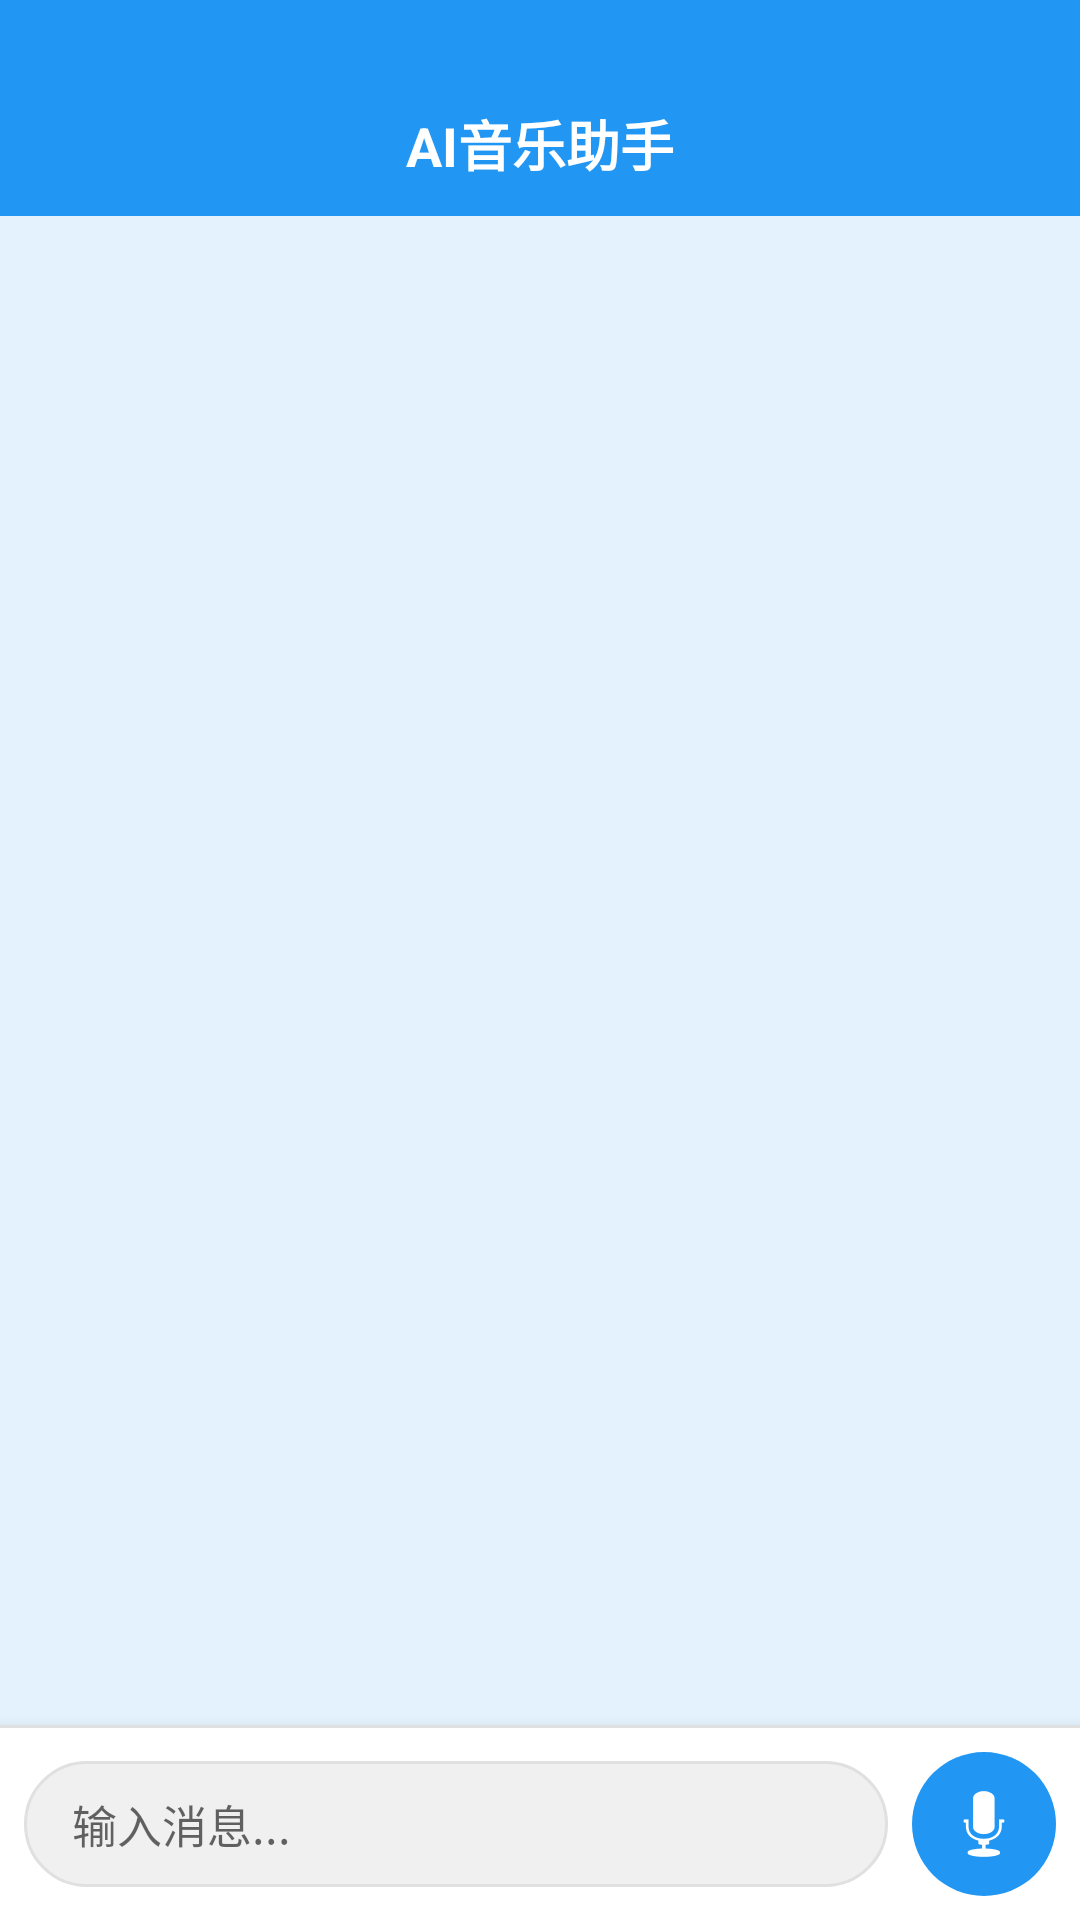

Here is an Android app screen rendered from its layout file. Give the layout XML and the strings, colors and styles it references.
<!-- AndroidManifest.xml: application theme Theme.CloudMusicDemo -->
<!-- res/layout/activity_voice_assistant.xml -->
<?xml version="1.0" encoding="utf-8"?>
<RelativeLayout xmlns:android="http://schemas.android.com/apk/res/android"
    android:layout_width="match_parent"
    android:layout_height="match_parent"
    android:background="#E3F2FD">

    
    <LinearLayout
        android:id="@+id/headerLayout"
        android:layout_width="match_parent"
        android:layout_height="wrap_content"
        android:orientation="vertical"
        android:background="#2196F3"
        android:paddingTop="24dp">

        
        <LinearLayout
            android:layout_width="match_parent"
            android:layout_height="48dp"
            android:orientation="horizontal"
            android:gravity="center_vertical"
            android:paddingStart="16dp"
            android:paddingEnd="16dp"
            android:elevation="4dp">

            <ImageView
                android:id="@+id/ivBack"
                android:layout_width="32dp"
                android:layout_height="32dp"
                android:src="@android:drawable/ic_menu_revert"
                android:contentDescription="返回"
                android:padding="4dp"
                android:tint="#FFFFFF"
                android:clickable="true"
                android:focusable="true"
                android:background="?attr/selectableItemBackgroundBorderless"
                android:visibility="gone" />

            <TextView
                android:layout_width="0dp"
                android:layout_height="wrap_content"
                android:layout_weight="1"
                android:text="AI音乐助手"
                android:textSize="18sp"
                android:textColor="#FFFFFF"
                android:textStyle="bold"
                android:gravity="center" />

            <View
                android:layout_width="32dp"
                android:layout_height="32dp"
                android:visibility="gone" />
        </LinearLayout>
    </LinearLayout>

    
    <androidx.recyclerview.widget.RecyclerView
        android:id="@+id/rvChatHistory"
        android:layout_width="match_parent"
        android:layout_height="match_parent"
        android:layout_below="@id/headerLayout"
        android:layout_above="@+id/inputContainer"
        android:padding="12dp"
        android:clipToPadding="false"
        android:scrollbars="vertical"
        android:overScrollMode="always" />

    
    <LinearLayout
        android:id="@+id/inputContainer"
        android:layout_width="match_parent"
        android:layout_height="wrap_content"
        android:layout_alignParentBottom="true"
        android:orientation="vertical"
        android:background="#FFFFFF"
        android:elevation="8dp">

        
        <View
            android:layout_width="match_parent"
            android:layout_height="1dp"
            android:background="#E0E0E0" />

        
        <LinearLayout
            android:layout_width="match_parent"
            android:layout_height="wrap_content"
            android:orientation="horizontal"
            android:padding="8dp"
            android:gravity="center_vertical"
            android:paddingBottom="8dp">

            <EditText
                android:id="@+id/etInput"
                android:layout_width="0dp"
                android:layout_height="wrap_content"
                android:layout_weight="1"
                android:hint="输入消息..."
                android:background="@drawable/bg_input_box"
                android:padding="10dp"
                android:paddingStart="16dp"
                android:paddingEnd="16dp"
                android:maxLines="4"
                android:inputType="textMultiLine"
                android:textSize="15sp"
                android:textColor="#333333"
                android:minHeight="40dp"
                android:imeOptions="actionSend" />

            
            <TextView
                android:id="@+id/btnSend"
                android:layout_width="wrap_content"
                android:layout_height="wrap_content"
                android:text="发送"
                android:textSize="15sp"
                android:textColor="#2196F3"
                android:textStyle="bold"
                android:padding="12dp"
                android:paddingStart="16dp"
                android:paddingEnd="16dp"
                android:layout_marginStart="8dp"
                android:background="?attr/selectableItemBackground"
                android:clickable="true"
                android:focusable="true"
                android:visibility="gone" />

            
            <ImageView
                android:id="@+id/ivVoiceInput"
                android:layout_width="48dp"
                android:layout_height="48dp"
                android:src="@android:drawable/ic_btn_speak_now"
                android:padding="8dp"
                android:layout_marginStart="8dp"
                android:background="@drawable/bg_voice_button"
                android:clickable="true"
                android:focusable="true"
                android:contentDescription="语音输入"
                android:tint="#FFFFFF" />
        </LinearLayout>
    </LinearLayout>

</RelativeLayout>
<!-- resources referenced by this layout -->
<resources>
  <!-- drawable bg_input_box (drawable) -->
  <?xml version="1.0" encoding="utf-8"?>
  <shape xmlns:android="http://schemas.android.com/apk/res/android"
      android:shape="rectangle">
  
      <solid android:color="#F0F0F0" />
  
      <corners android:radius="22dp" />
  
      <stroke
          android:width="1dp"
          android:color="#E0E0E0" />
  </shape>
  <!-- drawable bg_voice_button (drawable) -->
  <?xml version="1.0" encoding="utf-8"?>
  <shape xmlns:android="http://schemas.android.com/apk/res/android"
      android:shape="oval">
  
      <solid android:color="#2196F3" />
  
      <size
          android:width="52dp"
          android:height="52dp" />
  </shape>
  <style name="Theme.CloudMusicDemo" parent="Theme.MaterialComponents.Light.NoActionBar">
          
          <item name="colorPrimary">#FF2C55</item>
          <item name="colorPrimaryDark">#E6204D</item>
          <item name="colorAccent">#FF2C55</item>
          <item name="android:statusBarColor" tools:targetApi="l">@color/netease_red</item>
          <item name="android:navigationBarColor">#1A1A1A</item>
      </style>
  <color name="netease_red">#FF2C55</color>
</resources>
